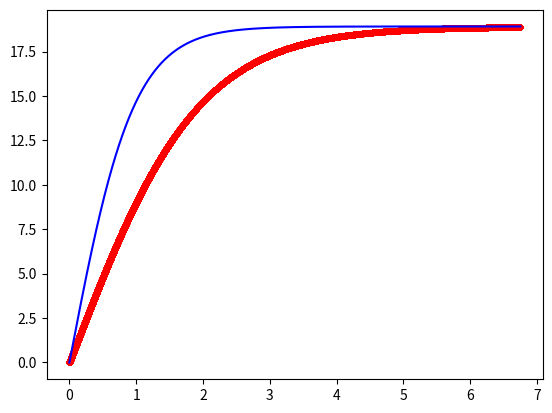

This chart was generated by the following Python code:

import matplotlib.pyplot as plt
import numpy as np

g = 9.81
rhob = 8e3
r = 1e-3

cx = 0.45
rhoa = 1.3

alpha = (3 * cx * rhoa) / (8 * r * rhob)
tau = 1/(2*np.sqrt(alpha*g))


def next_iter(dt, a, v_0):
    print(a*dt)
    v_1 = v_0 + a*dt
    return v_1


t = [0]
v = [0]

n = 100000
dt = 7*tau/n

for i in range(n):
    a = -alpha*(v[-1]**2) + g
    v.append(next_iter(dt, a, v[-1]))
    t.append(t[-1]+dt)

t_arr = np.array(t)
v_arr = np.array(v)

vf = np.sqrt(g)/np.sqrt(alpha)

fig1, ax1 = plt.subplots()
ax1.scatter(t_arr, v_arr, marker=".", c="r")
ax1.plot(t_arr, vf*np.tanh(t_arr/tau), c="b")

plt.show()
